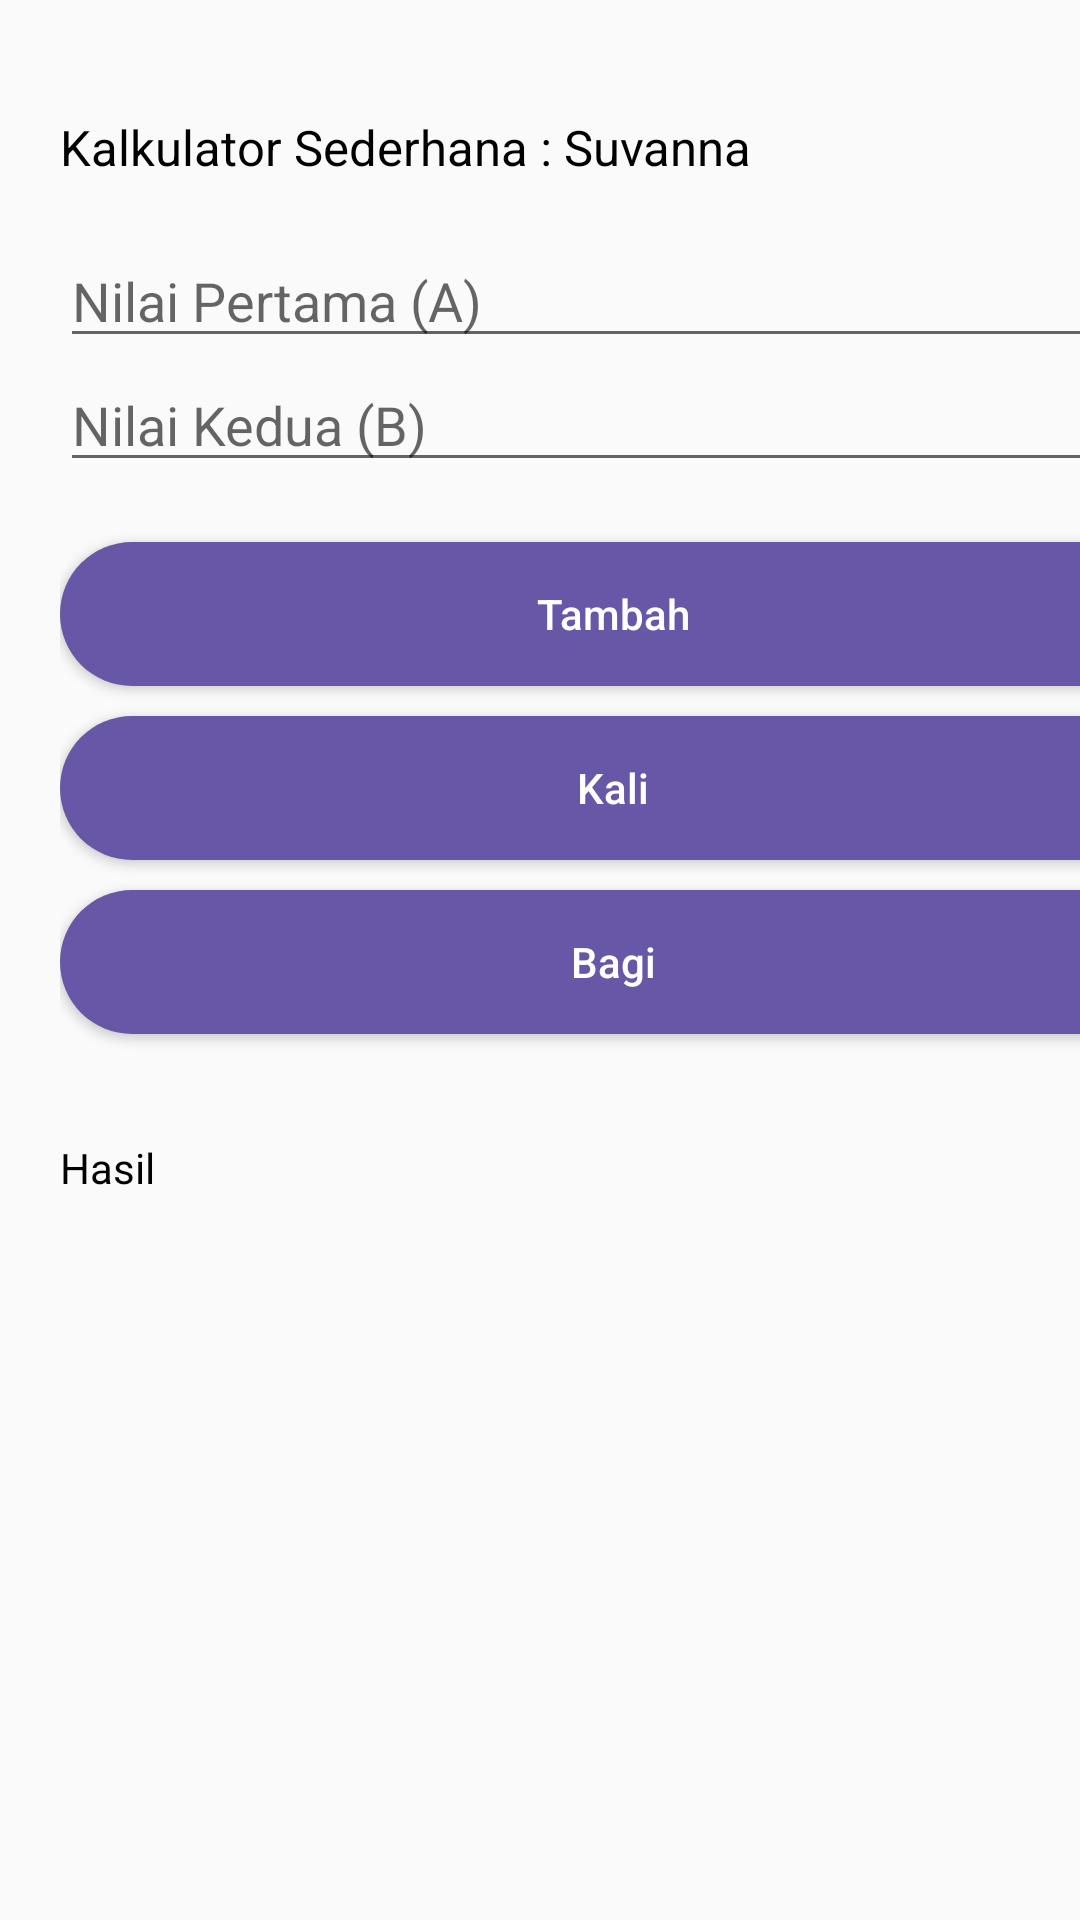

The Android layout XML behind this screen, and the referenced resources:
<!-- AndroidManifest.xml: application theme Theme.SuvannaApp -->
<!-- res/layout/activity_calculator.xml -->
<?xml version="1.0" encoding="utf-8"?>
<androidx.constraintlayout.widget.ConstraintLayout xmlns:android="http://schemas.android.com/apk/res/android"
    xmlns:app="http://schemas.android.com/apk/res-auto"
    xmlns:tools="http://schemas.android.com/tools"
    android:id="@+id/main"
    android:layout_width="match_parent"
    android:layout_height="match_parent"
    tools:context=".calculator">

    <LinearLayout
        android:layout_width="409dp"
        android:layout_height="729dp"
        android:orientation="vertical"
        android:padding="20dp"
        tools:layout_editor_absoluteX="1dp"
        tools:layout_editor_absoluteY="1dp">

        <TextView
            android:id="@+id/textView2"
            android:layout_width="match_parent"
            android:layout_height="wrap_content"
            android:layout_marginVertical="18dp"
            android:textColor="@color/black"
            android:textSize="8pt"
            android:text="Kalkulator Sederhana : Suvanna" />

        <EditText
            android:id="@+id/edtA"
            android:layout_width="match_parent"
            android:layout_height="wrap_content"
            android:ems="10"
            android:inputType="number"
            android:hint="Nilai Pertama (A)"/>

        <EditText
            android:id="@+id/edtB"
            android:layout_width="match_parent"
            android:layout_height="wrap_content"
            android:ems="10"
            android:inputType="number"
            android:hint="Nilai Kedua (B)"/>

        <Button
            android:id="@+id/addbtn"
            android:layout_width="match_parent"
            android:layout_height="wrap_content"
            android:background="@drawable/round_corner"
            android:textColor="@color/white"
            android:layout_marginTop="20dp"
            android:layout_marginBottom="10dp"
            android:textAllCaps="false"
            android:text="Tambah" />

        <Button
            android:id="@+id/multiplybtn"
            android:layout_width="match_parent"
            android:layout_height="wrap_content"
            android:background="@drawable/round_corner"
            android:textColor="@color/white"
            android:layout_marginBottom="10dp"
            android:textAllCaps="false"
            android:text="Kali" />

        <Button
            android:id="@+id/dividebtn"
            android:layout_width="match_parent"
            android:layout_height="wrap_content"
            android:background="@drawable/round_corner"
            android:textColor="@color/white"
            android:layout_marginBottom="35dp"
            android:textAllCaps="false"
            android:text="Bagi" />

        <TextView
            android:id="@+id/textView3"
            android:layout_width="match_parent"
            android:layout_height="wrap_content"
            android:textColor="@color/black"
            android:text="Hasil" />

        <TextView
            android:id="@+id/txvHasil"
            android:layout_width="match_parent"
            android:layout_height="wrap_content"
            android:textSize="18pt"
            android:textColor="@color/black"

            />
    </LinearLayout>
</androidx.constraintlayout.widget.ConstraintLayout>
<!-- resources referenced by this layout -->
<resources>
  <color name="black">#FF000000</color>
  <color name="white">#FFFFFFFF</color>
  <!-- drawable round_corner (drawable) -->
  <?xml version="1.0" encoding="utf-8"?>
  <shape xmlns:android="http://schemas.android.com/apk/res/android"
      android:shape="rectangle">
      <corners android:radius="50dp" />
      <solid android:color="@color/indigo" />
  </shape>
  <style name="Theme.SuvannaApp" parent="Theme.AppCompat.Light.DarkActionBar" />
  <color name="indigo">#FF6857A6</color>
</resources>
